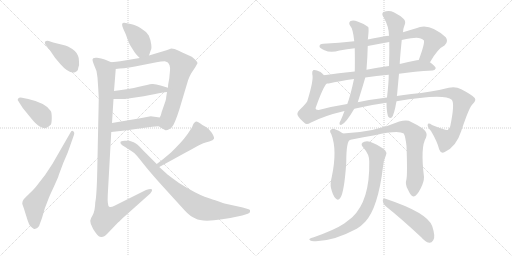
t = 0.00 s
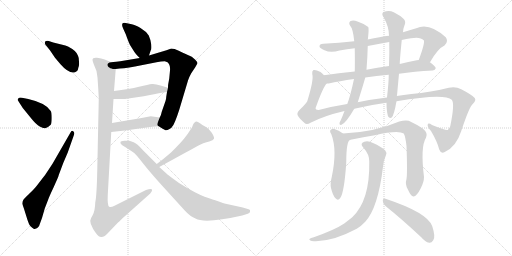
t = 3.05 s
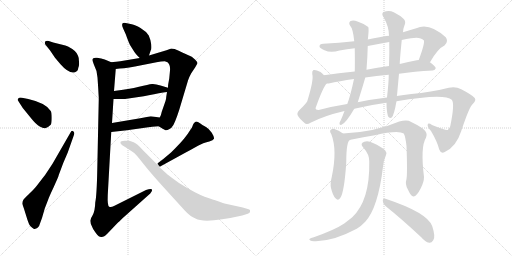
t = 6.10 s
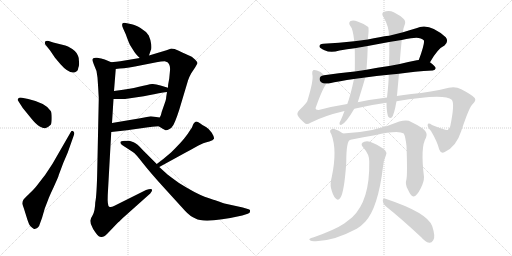
t = 9.15 s
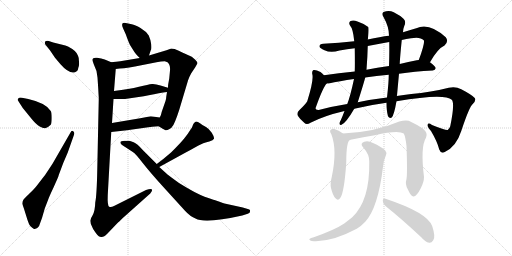
t = 12.20 s
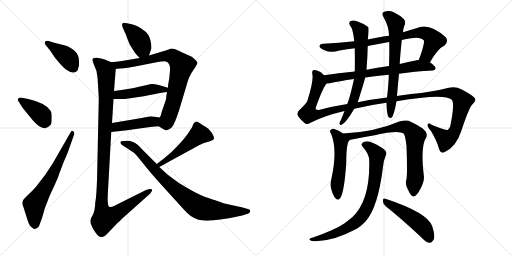
t = 15.25 s

The animated SVG that drew these frames (rendered in a browser with its animation timeline set to each time). Animation: 19 CSS @keyframes rules; one cycle of 15.25 s.

<svg version="1.1" viewBox="0 0 2048 1024" xmlns="http://www.w3.org/2000/svg">
  <g stroke="lightgray" stroke-dasharray="1,1" stroke-width="1" transform="scale(4, 4)">
    <line x1="0" y1="0" x2="256" y2="256"></line>
    <line x1="256" y1="0" x2="0" y2="256"></line>
    <line x1="128" y1="0" x2="128" y2="256"></line>
    <line x1="0" y1="128" x2="256" y2="128"></line>
    <line x1="256" y1="0" x2="512" y2="256"></line>
    <line x1="512" y1="0" x2="256" y2="256"></line>
    <line x1="384" y1="0" x2="384" y2="256"></line>
    <line x1="256" y1="128" x2="512" y2="128"></line>
  </g>
<g transform="scale(1, -1) translate(0, -850)">
   <style type="text/css">
    @keyframes keyframes0 {
      from {
       stroke: black;
       stroke-dashoffset: 404;
       stroke-width: 128;
       }
       57% {
       animation-timing-function: step-end;
       stroke: black;
       stroke-dashoffset: 0;
       stroke-width: 128;
       }
       to {
       stroke: black;
       stroke-width: 1024;
       }
       }
       #make-me-a-hanzi-animation-0 {
         animation: keyframes0 0.578776s both;
         animation-delay: 0.000000s;
         animation-timing-function: linear;
       }
    @keyframes keyframes1 {
      from {
       stroke: black;
       stroke-dashoffset: 396;
       stroke-width: 128;
       }
       56% {
       animation-timing-function: step-end;
       stroke: black;
       stroke-dashoffset: 0;
       stroke-width: 128;
       }
       to {
       stroke: black;
       stroke-width: 1024;
       }
       }
       #make-me-a-hanzi-animation-1 {
         animation: keyframes1 0.572266s both;
         animation-delay: 0.578776s;
         animation-timing-function: linear;
       }
    @keyframes keyframes2 {
      from {
       stroke: black;
       stroke-dashoffset: 668;
       stroke-width: 128;
       }
       68% {
       animation-timing-function: step-end;
       stroke: black;
       stroke-dashoffset: 0;
       stroke-width: 128;
       }
       to {
       stroke: black;
       stroke-width: 1024;
       }
       }
       #make-me-a-hanzi-animation-2 {
         animation: keyframes2 0.793620s both;
         animation-delay: 1.151042s;
         animation-timing-function: linear;
       }
    @keyframes keyframes3 {
      from {
       stroke: black;
       stroke-dashoffset: 400;
       stroke-width: 128;
       }
       57% {
       animation-timing-function: step-end;
       stroke: black;
       stroke-dashoffset: 0;
       stroke-width: 128;
       }
       to {
       stroke: black;
       stroke-width: 1024;
       }
       }
       #make-me-a-hanzi-animation-3 {
         animation: keyframes3 0.575521s both;
         animation-delay: 1.944661s;
         animation-timing-function: linear;
       }
    @keyframes keyframes4 {
      from {
       stroke: black;
       stroke-dashoffset: 815;
       stroke-width: 128;
       }
       73% {
       animation-timing-function: step-end;
       stroke: black;
       stroke-dashoffset: 0;
       stroke-width: 128;
       }
       to {
       stroke: black;
       stroke-width: 1024;
       }
       }
       #make-me-a-hanzi-animation-4 {
         animation: keyframes4 0.913249s both;
         animation-delay: 2.520182s;
         animation-timing-function: linear;
       }
    @keyframes keyframes5 {
      from {
       stroke: black;
       stroke-dashoffset: 466;
       stroke-width: 128;
       }
       60% {
       animation-timing-function: step-end;
       stroke: black;
       stroke-dashoffset: 0;
       stroke-width: 128;
       }
       to {
       stroke: black;
       stroke-width: 1024;
       }
       }
       #make-me-a-hanzi-animation-5 {
         animation: keyframes5 0.629232s both;
         animation-delay: 3.433431s;
         animation-timing-function: linear;
       }
    @keyframes keyframes6 {
      from {
       stroke: black;
       stroke-dashoffset: 448;
       stroke-width: 128;
       }
       59% {
       animation-timing-function: step-end;
       stroke: black;
       stroke-dashoffset: 0;
       stroke-width: 128;
       }
       to {
       stroke: black;
       stroke-width: 1024;
       }
       }
       #make-me-a-hanzi-animation-6 {
         animation: keyframes6 0.614583s both;
         animation-delay: 4.062663s;
         animation-timing-function: linear;
       }
    @keyframes keyframes7 {
      from {
       stroke: black;
       stroke-dashoffset: 1122;
       stroke-width: 128;
       }
       79% {
       animation-timing-function: step-end;
       stroke: black;
       stroke-dashoffset: 0;
       stroke-width: 128;
       }
       to {
       stroke: black;
       stroke-width: 1024;
       }
       }
       #make-me-a-hanzi-animation-7 {
         animation: keyframes7 1.163086s both;
         animation-delay: 4.677246s;
         animation-timing-function: linear;
       }
    @keyframes keyframes8 {
      from {
       stroke: black;
       stroke-dashoffset: 507;
       stroke-width: 128;
       }
       62% {
       animation-timing-function: step-end;
       stroke: black;
       stroke-dashoffset: 0;
       stroke-width: 128;
       }
       to {
       stroke: black;
       stroke-width: 1024;
       }
       }
       #make-me-a-hanzi-animation-8 {
         animation: keyframes8 0.662598s both;
         animation-delay: 5.840332s;
         animation-timing-function: linear;
       }
    @keyframes keyframes9 {
      from {
       stroke: black;
       stroke-dashoffset: 859;
       stroke-width: 128;
       }
       74% {
       animation-timing-function: step-end;
       stroke: black;
       stroke-dashoffset: 0;
       stroke-width: 128;
       }
       to {
       stroke: black;
       stroke-width: 1024;
       }
       }
       #make-me-a-hanzi-animation-9 {
         animation: keyframes9 0.949056s both;
         animation-delay: 6.502930s;
         animation-timing-function: linear;
       }
    @keyframes keyframes10 {
      from {
       stroke: black;
       stroke-dashoffset: 813;
       stroke-width: 128;
       }
       73% {
       animation-timing-function: step-end;
       stroke: black;
       stroke-dashoffset: 0;
       stroke-width: 128;
       }
       to {
       stroke: black;
       stroke-width: 1024;
       }
       }
       #make-me-a-hanzi-animation-10 {
         animation: keyframes10 0.911621s both;
         animation-delay: 7.451986s;
         animation-timing-function: linear;
       }
    @keyframes keyframes11 {
      from {
       stroke: black;
       stroke-dashoffset: 694;
       stroke-width: 128;
       }
       69% {
       animation-timing-function: step-end;
       stroke: black;
       stroke-dashoffset: 0;
       stroke-width: 128;
       }
       to {
       stroke: black;
       stroke-width: 1024;
       }
       }
       #make-me-a-hanzi-animation-11 {
         animation: keyframes11 0.814779s both;
         animation-delay: 8.363607s;
         animation-timing-function: linear;
       }
    @keyframes keyframes12 {
      from {
       stroke: black;
       stroke-dashoffset: 1331;
       stroke-width: 128;
       }
       81% {
       animation-timing-function: step-end;
       stroke: black;
       stroke-dashoffset: 0;
       stroke-width: 128;
       }
       to {
       stroke: black;
       stroke-width: 1024;
       }
       }
       #make-me-a-hanzi-animation-12 {
         animation: keyframes12 1.333171s both;
         animation-delay: 9.178385s;
         animation-timing-function: linear;
       }
    @keyframes keyframes13 {
      from {
       stroke: black;
       stroke-dashoffset: 684;
       stroke-width: 128;
       }
       69% {
       animation-timing-function: step-end;
       stroke: black;
       stroke-dashoffset: 0;
       stroke-width: 128;
       }
       to {
       stroke: black;
       stroke-width: 1024;
       }
       }
       #make-me-a-hanzi-animation-13 {
         animation: keyframes13 0.806641s both;
         animation-delay: 10.511556s;
         animation-timing-function: linear;
       }
    @keyframes keyframes14 {
      from {
       stroke: black;
       stroke-dashoffset: 678;
       stroke-width: 128;
       }
       69% {
       animation-timing-function: step-end;
       stroke: black;
       stroke-dashoffset: 0;
       stroke-width: 128;
       }
       to {
       stroke: black;
       stroke-width: 1024;
       }
       }
       #make-me-a-hanzi-animation-14 {
         animation: keyframes14 0.801758s both;
         animation-delay: 11.318197s;
         animation-timing-function: linear;
       }
    @keyframes keyframes15 {
      from {
       stroke: black;
       stroke-dashoffset: 530;
       stroke-width: 128;
       }
       63% {
       animation-timing-function: step-end;
       stroke: black;
       stroke-dashoffset: 0;
       stroke-width: 128;
       }
       to {
       stroke: black;
       stroke-width: 1024;
       }
       }
       #make-me-a-hanzi-animation-15 {
         animation: keyframes15 0.681315s both;
         animation-delay: 12.119954s;
         animation-timing-function: linear;
       }
    @keyframes keyframes16 {
      from {
       stroke: black;
       stroke-dashoffset: 790;
       stroke-width: 128;
       }
       72% {
       animation-timing-function: step-end;
       stroke: black;
       stroke-dashoffset: 0;
       stroke-width: 128;
       }
       to {
       stroke: black;
       stroke-width: 1024;
       }
       }
       #make-me-a-hanzi-animation-16 {
         animation: keyframes16 0.892904s both;
         animation-delay: 12.801270s;
         animation-timing-function: linear;
       }
    @keyframes keyframes17 {
      from {
       stroke: black;
       stroke-dashoffset: 804;
       stroke-width: 128;
       }
       72% {
       animation-timing-function: step-end;
       stroke: black;
       stroke-dashoffset: 0;
       stroke-width: 128;
       }
       to {
       stroke: black;
       stroke-width: 1024;
       }
       }
       #make-me-a-hanzi-animation-17 {
         animation: keyframes17 0.904297s both;
         animation-delay: 13.694173s;
         animation-timing-function: linear;
       }
    @keyframes keyframes18 {
      from {
       stroke: black;
       stroke-dashoffset: 490;
       stroke-width: 128;
       }
       61% {
       animation-timing-function: step-end;
       stroke: black;
       stroke-dashoffset: 0;
       stroke-width: 128;
       }
       to {
       stroke: black;
       stroke-width: 1024;
       }
       }
       #make-me-a-hanzi-animation-18 {
         animation: keyframes18 0.648763s both;
         animation-delay: 14.598470s;
         animation-timing-function: linear;
       }
</style>
<path d="M 195 686 Q 185 688 181 684 Q 177 680 182 671 L 199 650 L 220 619 L 242 593 Q 276 554 300 561 Q 312 565 313 578 Q 318 590 316 603 Q 316 620 312 627 Q 307 646 272 664 Q 264 668 245 672 L 213 680 L 195 686 Z" fill="lightgray"></path> 
<path d="M 91 418 L 122 380 Q 145 351 159 344 Q 172 336 181 337 Q 190 338 203 351 Q 207 358 207 378.5 Q 207 399 203 406 Q 184 438 113 454 L 83 460 Q 76 460 72 455.5 Q 68 451 75 443 L 91 418 Z" fill="lightgray"></path> 
<path d="M 210 195 L 181 151 Q 151 112 143 102 Q 135 92 116 74.5 Q 97 57 93 50.5 Q 89 44 89 35 Q 93 23 95 18 L 110 -30 Q 115 -46 121 -54 Q 130 -63 134.5 -65 Q 139 -67 145 -64 Q 152 -62 157 -53 L 157 -52 L 168 -22 L 179 16 L 194 55 Q 195 60 214.5 101.5 Q 234 143 235 150 L 253 198 L 271 240 L 295 308 Q 300 320 293 325 Q 286 330 282 320 L 210 195 Z" fill="lightgray"></path> 
<path d="M 596 628 L 603 649 Q 607 653 605 672 Q 603 690 595 708 Q 584 725 562 738 Q 540 751 527 753 L 503 758 Q 480 763 493 735 L 503 713 Q 514 682 520 670 L 537 643 Q 541 636 559 618 C 580 597 587 600 596 628 Z" fill="lightgray"></path> 
<path d="M 465 603 Q 451 603 445 601 C 415 598 433 570 463 574 L 479 576 L 496 577 Q 517 580 540 584 L 626 601 Q 645 605 659 605 L 670 601 Q 682 591 680 568 L 677 536 L 673 514 Q 672 509 672 499 L 668 482 L 665 463 Q 665 456 662 446 L 647 403 Q 645 391 639 380 C 628 352 627 350 635 345 L 649 336 L 662 329 Q 668 328 678 334 Q 688 340 689 344 Q 698 352 717 411 L 752 528 Q 756 541 765 557 L 781 581 L 790 597 Q 790 602 781 611 Q 772 620 767 623 L 736 637 Q 733 638 715 647 Q 697 656 685 656 L 666 649 L 596 628 L 559 618 L 487 606 Q 484 606 481 605 L 465 603 Z" fill="lightgray"></path> 
<path d="M 595 469 Q 639 478 668 482 C 698 486 701 490 672 499 L 642 508 Q 622 515 608 514 Q 594 512 556 503 Q 518 493 456 486 C 426 483 424 454 454 454 L 500 454 L 575 465 L 595 469 Z" fill="lightgray"></path> 
<path d="M 445 322 L 508 329 L 593 341 Q 629 345 635 345 C 665 347 669 376 639 380 L 603 385 L 561 377 L 448 358 C 418 353 415 319 445 322 Z" fill="lightgray"></path> 
<path d="M 445 601 L 419 612 Q 406 617 388 619 Q 370 621 370 610 Q 370 606 375 593 Q 388 569 390 540 L 393 495 L 394 476 L 395 460 L 395 452 L 389 168 Q 387 69 381 40 Q 380 7 371 -10 Q 361 -26 361 -33 L 363 -45 Q 370 -65 384 -83 Q 398 -101 407 -98 Q 416 -98 429 -85 L 473 -39 L 475 -38 Q 482 -31 489 -24 L 601 76 Q 611 88 607 93 Q 603 97 584 90 L 456 26 Q 444 20 437 23 Q 429 26 431 70 L 445 322 L 448 358 L 454 454 L 456 486 L 463 574 C 464 593 464 593 445 601 Z" fill="lightgray"></path> 
<path d="M 637 182 L 741 239 Q 788 264 794 268 L 813 277 Q 820 279 837 284 Q 853 288 856 295 Q 858 301 847 319 Q 835 336 824 342 Q 812 347 800 357 Q 788 366 782 363 Q 775 360 772 351 Q 769 342 766 337 Q 762 332 761 330 Q 742 298 702 258 L 684 240 Q 652 212 627 194 C 603 176 611 168 637 182 Z" fill="lightgray"></path> 
<path d="M 627 194 L 571 250 Q 548 276 534.5 281 Q 521 286 517 287 L 498 287 Q 483 286 482 282 Q 479 273 499 263 L 519 250 Q 531 243 538 237.5 Q 545 232 571 198.5 Q 597 165 658 97 L 739 8 Q 762 -17 782 -24 Q 819 -46 969 -12 L 991 -5 Q 995 -4 999 0 Q 1001 7 1000 9.5 Q 999 12 991 14 L 971 20 L 898 36 Q 883 41 881 42 L 858 50 Q 852 52 818.5 63.5 Q 785 75 716 118 Q 688 138 670 152 L 637 182 L 627 194 Z" fill="lightgray"></path> 
<path d="M 1720 601 Q 1751 656 1778 668 Q 1796 684 1783 701 Q 1716 762 1665 737 Q 1638 730 1612 721 L 1556 707 Q 1522 703 1471 692 L 1417 685 Q 1356 678 1293 675 Q 1277 674 1278 664 Q 1279 657 1298 649 Q 1323 637 1358 648 Q 1388 654 1419 657 L 1471 666 Q 1513 675 1557 682 L 1607 690 Q 1625 694 1644 697 Q 1681 704 1695 689 Q 1701 680 1675 610 C 1665 582 1705 575 1720 601 Z" fill="lightgray"></path> 
<path d="M 1596 555 Q 1657 564 1731 568 Q 1741 569 1743 577 Q 1743 584 1720 601 L 1675 610 Q 1671 610 1667 609 Q 1633 602 1599 594 L 1556 586 Q 1508 579 1466 571 L 1419 564 Q 1353 557 1296 549 C 1266 545 1277 513 1307 516 Q 1310 516 1315 516 Q 1357 526 1416 534 L 1461 540 Q 1504 547 1555 551 L 1596 555 Z" fill="lightgray"></path> 
<path d="M 1417 415 Q 1478 430 1546 439 L 1586 445 Q 1778 478 1807 451 Q 1820 438 1801 345 Q 1798 335 1791 330 Q 1785 327 1728 350 Q 1713 360 1711 352 Q 1708 343 1724 326 Q 1749 284 1757 252 Q 1764 233 1779 242 Q 1825 263 1845 326 Q 1878 425 1891 434 Q 1906 449 1899 458 Q 1889 470 1845 493 Q 1823 505 1795 499 Q 1725 481 1645 474 Q 1614 471 1587 466 L 1548 460 Q 1488 453 1431 441 L 1389 434 Q 1331 425 1275 410 Q 1262 409 1262 417 Q 1293 504 1307 516 C 1318 534 1318 534 1296 549 Q 1289 556 1282 562 Q 1263 572 1254 570 Q 1247 567 1249 554 Q 1256 532 1229 445 Q 1222 433 1197 409 Q 1185 397 1192 386 Q 1199 374 1217 359 Q 1226 349 1242 359 Q 1296 387 1378 406 L 1417 415 Z" fill="lightgray"></path> 
<path d="M 1471 692 Q 1472 696 1472 698 Q 1476 735 1473 742 Q 1457 755 1430 764 Q 1414 771 1402 766 Q 1393 759 1400 748 Q 1412 736 1417 685 L 1419 657 Q 1420 591 1419 564 L 1416 534 Q 1401 464 1389 434 L 1378 406 Q 1371 387 1363 369 Q 1359 363 1358 358 Q 1357 348 1366 351 Q 1384 358 1417 415 L 1431 441 Q 1455 517 1461 540 L 1466 571 Q 1470 622 1471 666 L 1471 692 Z" fill="lightgray"></path> 
<path d="M 1546 439 Q 1546 406 1552 385 Q 1558 375 1567 380 Q 1576 389 1586 445 L 1587 466 Q 1587 467 1588 468 Q 1592 513 1596 555 L 1599 594 Q 1599 610 1607 690 L 1612 721 Q 1613 737 1617 746 Q 1626 764 1614 775 Q 1601 788 1575 801 Q 1556 810 1534 802 Q 1524 795 1535 780 Q 1556 743 1556 707 L 1557 682 Q 1558 639 1556 586 L 1555 551 Q 1555 521 1548 460 L 1546 439 Z" fill="lightgray"></path> 
<path d="M 1372 316 Q 1356 329 1335 335 Q 1326 336 1321 329 Q 1318 323 1325 314 Q 1350 250 1327 142 Q 1320 115 1324 98 Q 1331 68 1342 57 Q 1352 45 1361 58 Q 1377 80 1385 199 Q 1385 290 1402 291 C 1404 293 1396 298 1372 316 Z" fill="lightgray"></path> 
<path d="M 1626 134 Q 1619 112 1632 91 Q 1645 63 1654 64 Q 1667 65 1683 97 Q 1696 122 1696 142 Q 1681 263 1704 299 Q 1714 317 1691 336 Q 1667 352 1635 367 Q 1620 371 1597 364 Q 1497 321 1372 316 C 1342 314 1373 285 1402 291 Q 1456 303 1499 309 Q 1593 331 1615 316 Q 1622 303 1626 266 Q 1630 157 1626 134 Z" fill="lightgray"></path> 
<path d="M 1477 204 Q 1480 48 1409 -19 Q 1394 -31 1377 -44 Q 1340 -69 1255 -99 Q 1242 -102 1239 -105 Q 1233 -109 1247 -114 Q 1322 -121 1427 -65 Q 1446 -53 1461 -37 Q 1512 18 1532 183 Q 1533 205 1544 230 Q 1548 240 1541 248 Q 1525 264 1492 278 Q 1473 288 1457 283 Q 1438 276 1453 260 Q 1478 232 1477 204 Z" fill="lightgray"></path> 
<path d="M 1543 25 Q 1607 -26 1685 -99 Q 1701 -118 1717 -121 Q 1726 -122 1733 -111 Q 1743 -98 1729 -55 Q 1711 -1 1542 55 Q 1532 59 1531 47 Q 1532 34 1543 25 Z" fill="lightgray"></path> 
      <clipPath id="make-me-a-hanzi-clip-0">
      <path d="M 195 686 Q 185 688 181 684 Q 177 680 182 671 L 199 650 L 220 619 L 242 593 Q 276 554 300 561 Q 312 565 313 578 Q 318 590 316 603 Q 316 620 312 627 Q 307 646 272 664 Q 264 668 245 672 L 213 680 L 195 686 Z" fill="lightgray"></path>
      </clipPath>
      <path clip-path="url(#make-me-a-hanzi-clip-0)" d="M 189 678 L 262 628 L 295 578 " fill="none" id="make-me-a-hanzi-animation-0" stroke-dasharray="276 552" stroke-linecap="round"></path>

      <clipPath id="make-me-a-hanzi-clip-1">
      <path d="M 91 418 L 122 380 Q 145 351 159 344 Q 172 336 181 337 Q 190 338 203 351 Q 207 358 207 378.5 Q 207 399 203 406 Q 184 438 113 454 L 83 460 Q 76 460 72 455.5 Q 68 451 75 443 L 91 418 Z" fill="lightgray"></path>
      </clipPath>
      <path clip-path="url(#make-me-a-hanzi-clip-1)" d="M 80 451 L 157 398 L 169 385 L 179 358 " fill="none" id="make-me-a-hanzi-animation-1" stroke-dasharray="268 536" stroke-linecap="round"></path>

      <clipPath id="make-me-a-hanzi-clip-2">
      <path d="M 210 195 L 181 151 Q 151 112 143 102 Q 135 92 116 74.5 Q 97 57 93 50.5 Q 89 44 89 35 Q 93 23 95 18 L 110 -30 Q 115 -46 121 -54 Q 130 -63 134.5 -65 Q 139 -67 145 -64 Q 152 -62 157 -53 L 157 -52 L 168 -22 L 179 16 L 194 55 Q 195 60 214.5 101.5 Q 234 143 235 150 L 253 198 L 271 240 L 295 308 Q 300 320 293 325 Q 286 330 282 320 L 210 195 Z" fill="lightgray"></path>
      </clipPath>
      <path clip-path="url(#make-me-a-hanzi-clip-2)" d="M 149 -52 L 138 -37 L 137 33 L 209 148 L 289 318 " fill="none" id="make-me-a-hanzi-animation-2" stroke-dasharray="540 1080" stroke-linecap="round"></path>

      <clipPath id="make-me-a-hanzi-clip-3">
      <path d="M 596 628 L 603 649 Q 607 653 605 672 Q 603 690 595 708 Q 584 725 562 738 Q 540 751 527 753 L 503 758 Q 480 763 493 735 L 503 713 Q 514 682 520 670 L 537 643 Q 541 636 559 618 C 580 597 587 600 596 628 Z" fill="lightgray"></path>
      </clipPath>
      <path clip-path="url(#make-me-a-hanzi-clip-3)" d="M 498 746 L 531 722 L 559 685 L 569 661 L 562 631 " fill="none" id="make-me-a-hanzi-animation-3" stroke-dasharray="272 544" stroke-linecap="round"></path>

      <clipPath id="make-me-a-hanzi-clip-4">
      <path d="M 465 603 Q 451 603 445 601 C 415 598 433 570 463 574 L 479 576 L 496 577 Q 517 580 540 584 L 626 601 Q 645 605 659 605 L 670 601 Q 682 591 680 568 L 677 536 L 673 514 Q 672 509 672 499 L 668 482 L 665 463 Q 665 456 662 446 L 647 403 Q 645 391 639 380 C 628 352 627 350 635 345 L 649 336 L 662 329 Q 668 328 678 334 Q 688 340 689 344 Q 698 352 717 411 L 752 528 Q 756 541 765 557 L 781 581 L 790 597 Q 790 602 781 611 Q 772 620 767 623 L 736 637 Q 733 638 715 647 Q 697 656 685 656 L 666 649 L 596 628 L 559 618 L 487 606 Q 484 606 481 605 L 465 603 Z" fill="lightgray"></path>
      </clipPath>
      <path clip-path="url(#make-me-a-hanzi-clip-4)" d="M 450 598 L 473 589 L 501 592 L 665 627 L 695 622 L 728 588 L 684 410 L 664 359 L 643 350 " fill="none" id="make-me-a-hanzi-animation-4" stroke-dasharray="687 1374" stroke-linecap="round"></path>

      <clipPath id="make-me-a-hanzi-clip-5">
      <path d="M 595 469 Q 639 478 668 482 C 698 486 701 490 672 499 L 642 508 Q 622 515 608 514 Q 594 512 556 503 Q 518 493 456 486 C 426 483 424 454 454 454 L 500 454 L 575 465 L 595 469 Z" fill="lightgray"></path>
      </clipPath>
      <path clip-path="url(#make-me-a-hanzi-clip-5)" d="M 462 459 L 469 469 L 484 473 L 607 493 L 658 492 L 663 497 " fill="none" id="make-me-a-hanzi-animation-5" stroke-dasharray="338 676" stroke-linecap="round"></path>

      <clipPath id="make-me-a-hanzi-clip-6">
      <path d="M 445 322 L 508 329 L 593 341 Q 629 345 635 345 C 665 347 669 376 639 380 L 603 385 L 561 377 L 448 358 C 418 353 415 319 445 322 Z" fill="lightgray"></path>
      </clipPath>
      <path clip-path="url(#make-me-a-hanzi-clip-6)" d="M 452 327 L 472 344 L 617 363 L 632 375 " fill="none" id="make-me-a-hanzi-animation-6" stroke-dasharray="320 640" stroke-linecap="round"></path>

      <clipPath id="make-me-a-hanzi-clip-7">
      <path d="M 445 601 L 419 612 Q 406 617 388 619 Q 370 621 370 610 Q 370 606 375 593 Q 388 569 390 540 L 393 495 L 394 476 L 395 460 L 395 452 L 389 168 Q 387 69 381 40 Q 380 7 371 -10 Q 361 -26 361 -33 L 363 -45 Q 370 -65 384 -83 Q 398 -101 407 -98 Q 416 -98 429 -85 L 473 -39 L 475 -38 Q 482 -31 489 -24 L 601 76 Q 611 88 607 93 Q 603 97 584 90 L 456 26 Q 444 20 437 23 Q 429 26 431 70 L 445 322 L 448 358 L 454 454 L 456 486 L 463 574 C 464 593 464 593 445 601 Z" fill="lightgray"></path>
      </clipPath>
      <path clip-path="url(#make-me-a-hanzi-clip-7)" d="M 381 609 L 414 581 L 425 564 L 424 421 L 406 39 L 408 11 L 422 -23 L 455 -10 L 602 89 " fill="none" id="make-me-a-hanzi-animation-7" stroke-dasharray="994 1988" stroke-linecap="round"></path>

      <clipPath id="make-me-a-hanzi-clip-8">
      <path d="M 637 182 L 741 239 Q 788 264 794 268 L 813 277 Q 820 279 837 284 Q 853 288 856 295 Q 858 301 847 319 Q 835 336 824 342 Q 812 347 800 357 Q 788 366 782 363 Q 775 360 772 351 Q 769 342 766 337 Q 762 332 761 330 Q 742 298 702 258 L 684 240 Q 652 212 627 194 C 603 176 611 168 637 182 Z" fill="lightgray"></path>
      </clipPath>
      <path clip-path="url(#make-me-a-hanzi-clip-8)" d="M 846 298 L 796 312 L 741 264 L 637 192 " fill="none" id="make-me-a-hanzi-animation-8" stroke-dasharray="379 758" stroke-linecap="round"></path>

      <clipPath id="make-me-a-hanzi-clip-9">
      <path d="M 627 194 L 571 250 Q 548 276 534.5 281 Q 521 286 517 287 L 498 287 Q 483 286 482 282 Q 479 273 499 263 L 519 250 Q 531 243 538 237.5 Q 545 232 571 198.5 Q 597 165 658 97 L 739 8 Q 762 -17 782 -24 Q 819 -46 969 -12 L 991 -5 Q 995 -4 999 0 Q 1001 7 1000 9.5 Q 999 12 991 14 L 971 20 L 898 36 Q 883 41 881 42 L 858 50 Q 852 52 818.5 63.5 Q 785 75 716 118 Q 688 138 670 152 L 637 182 L 627 194 Z" fill="lightgray"></path>
      </clipPath>
      <path clip-path="url(#make-me-a-hanzi-clip-9)" d="M 488 279 L 540 258 L 655 133 L 792 23 L 887 5 L 992 6 " fill="none" id="make-me-a-hanzi-animation-9" stroke-dasharray="731 1462" stroke-linecap="round"></path>

      <clipPath id="make-me-a-hanzi-clip-10">
      <path d="M 1720 601 Q 1751 656 1778 668 Q 1796 684 1783 701 Q 1716 762 1665 737 Q 1638 730 1612 721 L 1556 707 Q 1522 703 1471 692 L 1417 685 Q 1356 678 1293 675 Q 1277 674 1278 664 Q 1279 657 1298 649 Q 1323 637 1358 648 Q 1388 654 1419 657 L 1471 666 Q 1513 675 1557 682 L 1607 690 Q 1625 694 1644 697 Q 1681 704 1695 689 Q 1701 680 1675 610 C 1665 582 1705 575 1720 601 Z" fill="lightgray"></path>
      </clipPath>
      <path clip-path="url(#make-me-a-hanzi-clip-10)" d="M 1287 665 L 1320 660 L 1411 670 L 1548 692 L 1663 718 L 1698 719 L 1717 710 L 1736 688 L 1708 629 L 1685 619 " fill="none" id="make-me-a-hanzi-animation-10" stroke-dasharray="685 1370" stroke-linecap="round"></path>

      <clipPath id="make-me-a-hanzi-clip-11">
      <path d="M 1596 555 Q 1657 564 1731 568 Q 1741 569 1743 577 Q 1743 584 1720 601 L 1675 610 Q 1671 610 1667 609 Q 1633 602 1599 594 L 1556 586 Q 1508 579 1466 571 L 1419 564 Q 1353 557 1296 549 C 1266 545 1277 513 1307 516 Q 1310 516 1315 516 Q 1357 526 1416 534 L 1461 540 Q 1504 547 1555 551 L 1596 555 Z" fill="lightgray"></path>
      </clipPath>
      <path clip-path="url(#make-me-a-hanzi-clip-11)" d="M 1304 545 L 1314 537 L 1331 536 L 1678 587 L 1717 584 L 1734 576 " fill="none" id="make-me-a-hanzi-animation-11" stroke-dasharray="566 1132" stroke-linecap="round"></path>

      <clipPath id="make-me-a-hanzi-clip-12">
      <path d="M 1417 415 Q 1478 430 1546 439 L 1586 445 Q 1778 478 1807 451 Q 1820 438 1801 345 Q 1798 335 1791 330 Q 1785 327 1728 350 Q 1713 360 1711 352 Q 1708 343 1724 326 Q 1749 284 1757 252 Q 1764 233 1779 242 Q 1825 263 1845 326 Q 1878 425 1891 434 Q 1906 449 1899 458 Q 1889 470 1845 493 Q 1823 505 1795 499 Q 1725 481 1645 474 Q 1614 471 1587 466 L 1548 460 Q 1488 453 1431 441 L 1389 434 Q 1331 425 1275 410 Q 1262 409 1262 417 Q 1293 504 1307 516 C 1318 534 1318 534 1296 549 Q 1289 556 1282 562 Q 1263 572 1254 570 Q 1247 567 1249 554 Q 1256 532 1229 445 Q 1222 433 1197 409 Q 1185 397 1192 386 Q 1199 374 1217 359 Q 1226 349 1242 359 Q 1296 387 1378 406 L 1417 415 Z" fill="lightgray"></path>
      </clipPath>
      <path clip-path="url(#make-me-a-hanzi-clip-12)" d="M 1259 561 L 1275 535 L 1276 521 L 1234 405 L 1234 395 L 1250 392 L 1283 394 L 1469 439 L 1598 454 L 1638 465 L 1648 461 L 1701 472 L 1792 479 L 1822 473 L 1838 461 L 1850 445 L 1846 422 L 1820 325 L 1802 302 L 1780 294 L 1718 347 " fill="none" id="make-me-a-hanzi-animation-12" stroke-dasharray="1203 2406" stroke-linecap="round"></path>

      <clipPath id="make-me-a-hanzi-clip-13">
      <path d="M 1471 692 Q 1472 696 1472 698 Q 1476 735 1473 742 Q 1457 755 1430 764 Q 1414 771 1402 766 Q 1393 759 1400 748 Q 1412 736 1417 685 L 1419 657 Q 1420 591 1419 564 L 1416 534 Q 1401 464 1389 434 L 1378 406 Q 1371 387 1363 369 Q 1359 363 1358 358 Q 1357 348 1366 351 Q 1384 358 1417 415 L 1431 441 Q 1455 517 1461 540 L 1466 571 Q 1470 622 1471 666 L 1471 692 Z" fill="lightgray"></path>
      </clipPath>
      <path clip-path="url(#make-me-a-hanzi-clip-13)" d="M 1409 756 L 1443 725 L 1443 567 L 1412 443 L 1366 359 " fill="none" id="make-me-a-hanzi-animation-13" stroke-dasharray="556 1112" stroke-linecap="round"></path>

      <clipPath id="make-me-a-hanzi-clip-14">
      <path d="M 1546 439 Q 1546 406 1552 385 Q 1558 375 1567 380 Q 1576 389 1586 445 L 1587 466 Q 1587 467 1588 468 Q 1592 513 1596 555 L 1599 594 Q 1599 610 1607 690 L 1612 721 Q 1613 737 1617 746 Q 1626 764 1614 775 Q 1601 788 1575 801 Q 1556 810 1534 802 Q 1524 795 1535 780 Q 1556 743 1556 707 L 1557 682 Q 1558 639 1556 586 L 1555 551 Q 1555 521 1548 460 L 1546 439 Z" fill="lightgray"></path>
      </clipPath>
      <path clip-path="url(#make-me-a-hanzi-clip-14)" d="M 1543 791 L 1570 773 L 1583 755 L 1576 550 L 1561 388 " fill="none" id="make-me-a-hanzi-animation-14" stroke-dasharray="550 1100" stroke-linecap="round"></path>

      <clipPath id="make-me-a-hanzi-clip-15">
      <path d="M 1372 316 Q 1356 329 1335 335 Q 1326 336 1321 329 Q 1318 323 1325 314 Q 1350 250 1327 142 Q 1320 115 1324 98 Q 1331 68 1342 57 Q 1352 45 1361 58 Q 1377 80 1385 199 Q 1385 290 1402 291 C 1404 293 1396 298 1372 316 Z" fill="lightgray"></path>
      </clipPath>
      <path clip-path="url(#make-me-a-hanzi-clip-15)" d="M 1332 324 L 1364 281 L 1363 213 L 1349 116 L 1351 62 " fill="none" id="make-me-a-hanzi-animation-15" stroke-dasharray="402 804" stroke-linecap="round"></path>

      <clipPath id="make-me-a-hanzi-clip-16">
      <path d="M 1626 134 Q 1619 112 1632 91 Q 1645 63 1654 64 Q 1667 65 1683 97 Q 1696 122 1696 142 Q 1681 263 1704 299 Q 1714 317 1691 336 Q 1667 352 1635 367 Q 1620 371 1597 364 Q 1497 321 1372 316 C 1342 314 1373 285 1402 291 Q 1456 303 1499 309 Q 1593 331 1615 316 Q 1622 303 1626 266 Q 1630 157 1626 134 Z" fill="lightgray"></path>
      </clipPath>
      <path clip-path="url(#make-me-a-hanzi-clip-16)" d="M 1380 316 L 1407 304 L 1530 325 L 1598 343 L 1620 343 L 1640 332 L 1661 306 L 1662 150 L 1655 75 " fill="none" id="make-me-a-hanzi-animation-16" stroke-dasharray="662 1324" stroke-linecap="round"></path>

      <clipPath id="make-me-a-hanzi-clip-17">
      <path d="M 1477 204 Q 1480 48 1409 -19 Q 1394 -31 1377 -44 Q 1340 -69 1255 -99 Q 1242 -102 1239 -105 Q 1233 -109 1247 -114 Q 1322 -121 1427 -65 Q 1446 -53 1461 -37 Q 1512 18 1532 183 Q 1533 205 1544 230 Q 1548 240 1541 248 Q 1525 264 1492 278 Q 1473 288 1457 283 Q 1438 276 1453 260 Q 1478 232 1477 204 Z" fill="lightgray"></path>
      </clipPath>
      <path clip-path="url(#make-me-a-hanzi-clip-17)" d="M 1458 271 L 1500 242 L 1508 221 L 1493 97 L 1482 53 L 1456 -2 L 1439 -25 L 1393 -60 L 1318 -92 L 1244 -108 " fill="none" id="make-me-a-hanzi-animation-17" stroke-dasharray="676 1352" stroke-linecap="round"></path>

      <clipPath id="make-me-a-hanzi-clip-18">
      <path d="M 1543 25 Q 1607 -26 1685 -99 Q 1701 -118 1717 -121 Q 1726 -122 1733 -111 Q 1743 -98 1729 -55 Q 1711 -1 1542 55 Q 1532 59 1531 47 Q 1532 34 1543 25 Z" fill="lightgray"></path>
      </clipPath>
      <path clip-path="url(#make-me-a-hanzi-clip-18)" d="M 1542 44 L 1672 -40 L 1697 -64 L 1717 -104 " fill="none" id="make-me-a-hanzi-animation-18" stroke-dasharray="362 724" stroke-linecap="round"></path>

</g>
</svg>
